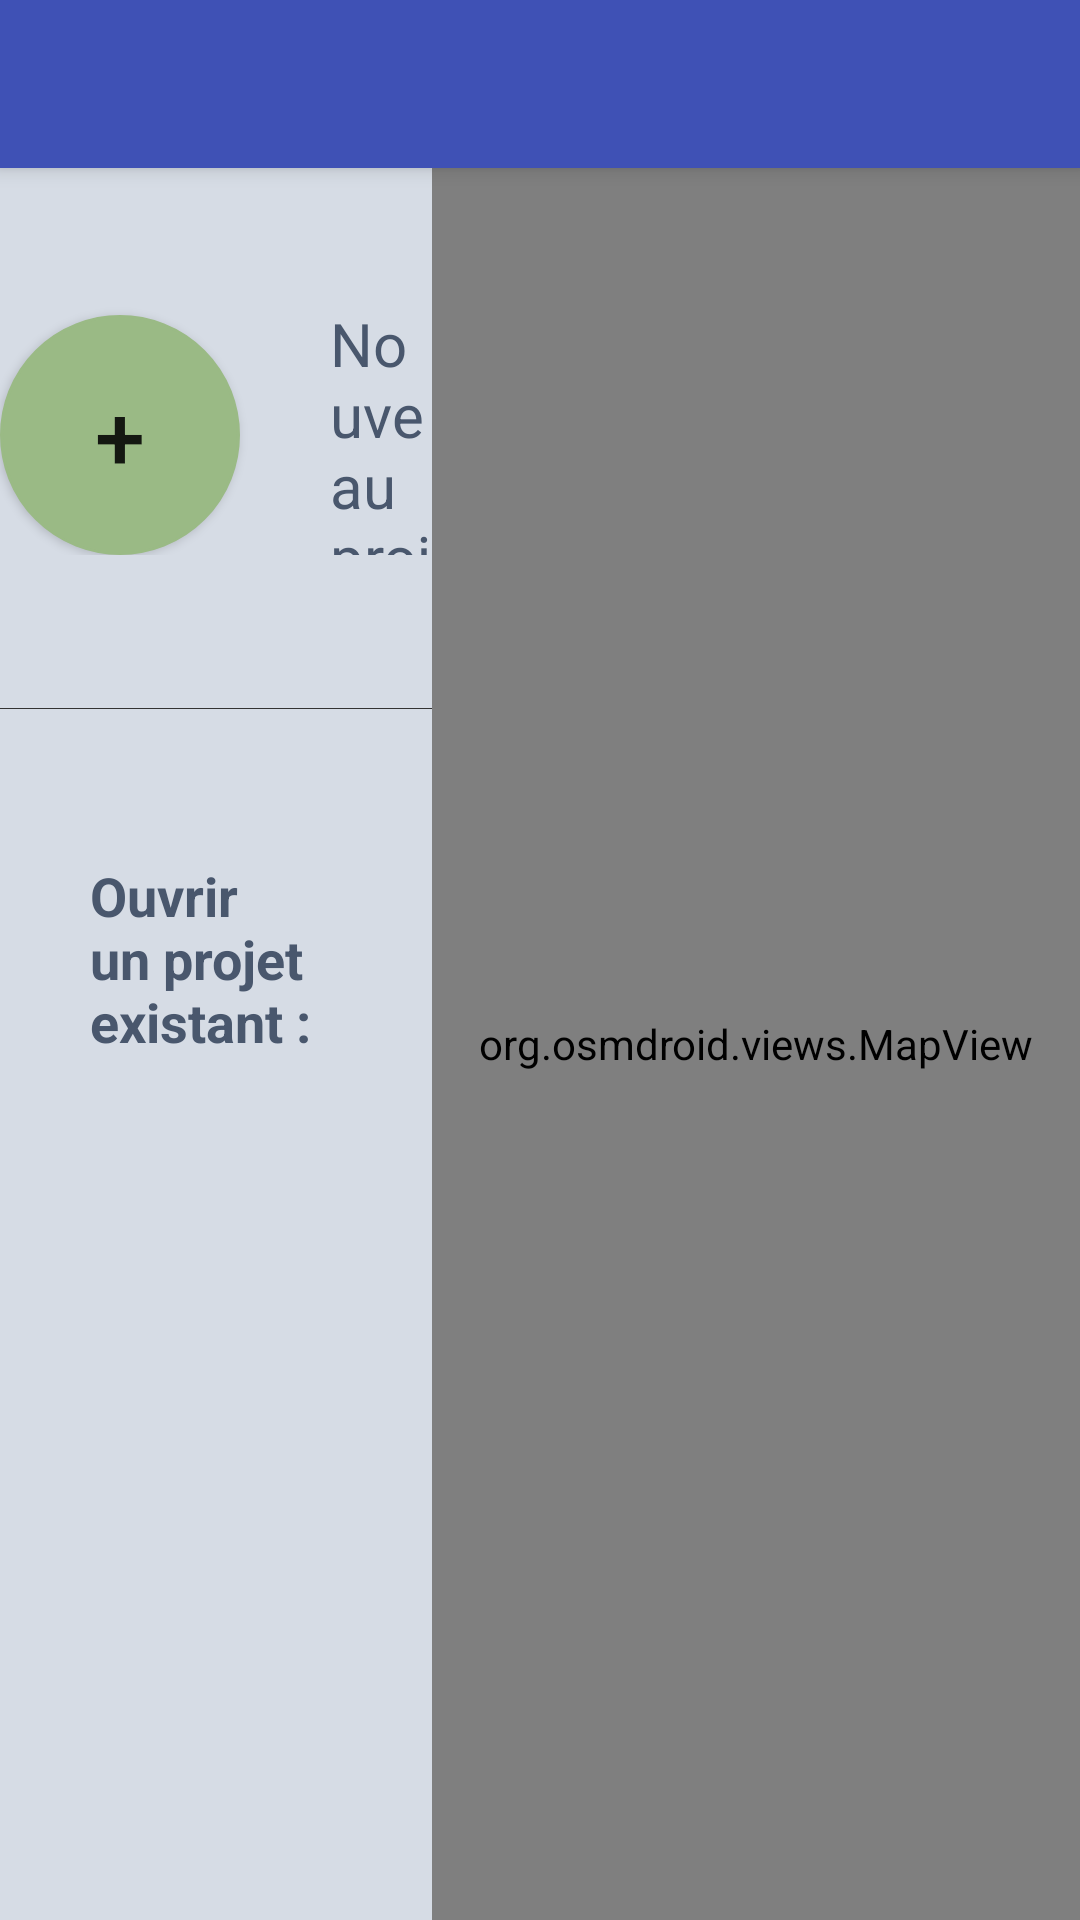

Reconstruct the res/layout file that produces this screen, plus the resources it refers to.
<!-- AndroidManifest.xml: application theme AppTheme -->
<!-- res/layout/activity_main.xml -->
<?xml version="1.0" encoding="utf-8"?>
<android.support.design.widget.CoordinatorLayout xmlns:android="http://schemas.android.com/apk/res/android"
    xmlns:app="http://schemas.android.com/apk/res-auto"
    android:layout_width="match_parent"
    android:layout_height="match_parent">


    <include layout="@layout/main_toolbar" />

    <LinearLayout xmlns:android="http://schemas.android.com/apk/res/android"
        android:id="@+id/layoutContainer"
        android:layout_width="fill_parent"
        android:layout_height="fill_parent"
        android:orientation="horizontal"
        app:layout_behavior="@string/appbar_scrolling_view_behavior">

        <RelativeLayout xmlns:android="http://schemas.android.com/apk/res/android"
            xmlns:app="http://schemas.android.com/apk/res-auto"
            android:layout_width="0dip"
            android:layout_height="fill_parent"
            android:layout_weight=".40"
            android:background="@color/grisClair"
            app:layout_behavior="@string/appbar_scrolling_view_behavior">


            <LinearLayout xmlns:android="http://schemas.android.com/apk/res/android"
                xmlns:app="http://schemas.android.com/apk/res-auto"
                android:id="@+id/linearLayout"
                android:layout_width="fill_parent"
                android:layout_height="wrap_content"
                android:background="@color/grisClair"
                android:gravity="center_horizontal"
                app:layout_behavior="@string/appbar_scrolling_view_behavior">

                <Button
                    android:id="@+id/buttonNewProject"
                    android:layout_width="80dp"
                    android:layout_height="80dp"
                    android:layout_alignParentTop="true"
                    android:layout_marginLeft="0dp"
                    android:layout_marginStart="0dp"
                    android:layout_marginTop="49dp"
                    android:background="@drawable/button_new"
                    android:text="+"
                    android:textSize="30sp" />

                <TextView
                    android:id="@+id/textView2"
                    android:layout_width="wrap_content"
                    android:layout_height="84dp"
                    android:layout_alignBottom="@+id/buttonNewProject"
                    android:layout_gravity="bottom"
                    android:layout_marginLeft="30dp"
                    android:layout_toEndOf="@+id/buttonNewProject"
                    android:layout_toRightOf="@+id/buttonNewProject"
                    android:color="@color/vert2"
                    android:gravity="left|center_vertical"
                    android:text="Nouveau projet"
                    android:textAppearance="?android:attr/textAppearanceMedium"
                    android:textColor="@color/ardoise1"
                    android:textSize="20dp" />

            </LinearLayout>


            <View
                android:id="@+id/view"
                android:layout_width="wrap_content"
                android:layout_height="1px"
                android:layout_marginTop="180dp"
                android:background="@color/grisFonce" />


            <TextView
                android:id="@+id/textView3"
                android:layout_width="wrap_content"
                android:layout_height="wrap_content"
                android:layout_alignLeft="@+id/listView"
                android:layout_alignStart="@+id/listView"
                android:layout_below="@+id/view"
                android:layout_marginTop="50dp"
                android:gravity="left|center_vertical"
                android:text="Ouvrir un projet existant : "
                android:textAppearance="?android:attr/textAppearanceMedium"
                android:textColor="@color/ardoise1"
                android:textStyle="bold" />

            <TextView
                android:id="@+id/textViewNoProject"
                android:layout_width="match_parent"
                android:layout_height="wrap_content"
                android:layout_alignParentLeft="true"
                android:layout_alignParentStart="true"
                android:layout_alignTop="@+id/listView"
                android:gravity="center_vertical|center_horizontal"
                android:text="@string/no_project"
                android:textAppearance="?android:attr/textAppearanceMedium"
                android:textColor="@color/ardoise1"
                android:textStyle="italic"
                android:visibility="invisible" />

            <ListView
                android:id="@+id/listView"
                android:layout_width="wrap_content"
                android:layout_height="wrap_content"
                android:layout_alignParentEnd="true"
                android:layout_alignParentRight="true"
                android:layout_below="@+id/textView3"
                android:layout_marginLeft="30dp"
                android:layout_marginRight="30dp"
                android:layout_marginTop="40dp"
                android:textColor="@color/grisFonce" />

        </RelativeLayout>

        <org.osmdroid.views.MapView
            android:id="@+id/map"
            android:layout_width="0dip"
            android:layout_height="match_parent"
            android:layout_weight=".60" />
    </LinearLayout>

</android.support.design.widget.CoordinatorLayout>
<!-- res/layout/main_toolbar.xml (included above) -->
<?xml version="1.0" encoding="utf-8"?>
<android.support.design.widget.AppBarLayout xmlns:android="http://schemas.android.com/apk/res/android"
    android:layout_width="match_parent"
    android:layout_height="wrap_content"
    xmlns:app="http://schemas.android.com/apk/res-auto">

    <android.support.v7.widget.Toolbar
        android:id="@+id/main_toolbar"
        android:layout_width="match_parent"
        android:layout_height="?attr/actionBarSize"
        android:background="?attr/colorPrimary" />

</android.support.design.widget.AppBarLayout>
<!-- resources referenced by this layout -->
<resources>
  <color name="ardoise1">#49576d</color>
  <color name="grisClair">#d6dce5</color>
  <color name="grisFonce">#333333</color>
  <color name="vert2">#80C97D</color>
  <!-- drawable button_new (drawable) -->
  <?xml version="1.0" encoding="utf-8"?>
  <selector xmlns:android="http://schemas.android.com/apk/res/android">
      <item android:state_enabled="true" android:state_pressed="false">
          <shape android:shape="oval">
              <stroke android:width="1.0dip" android:height="1.0dip" android:color="@color/vert1" />
              <solid android:color="@color/vert1" />
              <corners android:bottomLeftRadius="12.0dip" android:bottomRightRadius="12.0dip" android:radius="12.0dip" android:topLeftRadius="12.0dip" />
          </shape>
      </item>
  
      <item android:state_enabled="true" android:state_pressed="true">
          <shape android:shape="oval">
              <stroke android:width="1.0dip" android:height="1.0dip" android:color="@color/vert2" />
              <solid android:color="@color/vert2" />
              <corners android:bottomLeftRadius="12.0dip" android:bottomRightRadius="12.0dip" android:radius="12.0dip" android:topLeftRadius="12.0dip" />
          </shape>
      </item>
  
      <item android:state_enabled="true" android:state_focused="true">
          <shape android:shape="oval">
              <stroke android:width="1.0dip" android:height="1.0dip" android:color="@color/vert2" />
              <solid android:color="@color/vert2" />
              <corners android:bottomLeftRadius="12.0dip" android:bottomRightRadius="12.0dip" android:radius="12.0dip" android:topLeftRadius="12.0dip" />
          </shape>
      </item>
  </selector>
  <style name="AppTheme" parent="Theme.AppCompat.Light.DarkActionBar">
          
          <item name="colorPrimary">@color/colorPrimary</item>
          <item name="colorPrimaryDark">@color/colorPrimaryDark</item>
          <item name="colorAccent">@color/colorAccent</item>
  
      </style>
  <color name="vert1">#9aba85</color>
  <color name="colorPrimary">#3F51B5</color>
  <color name="colorPrimaryDark">#303F9F</color>
  <color name="colorAccent">#FF4081</color>
</resources>
